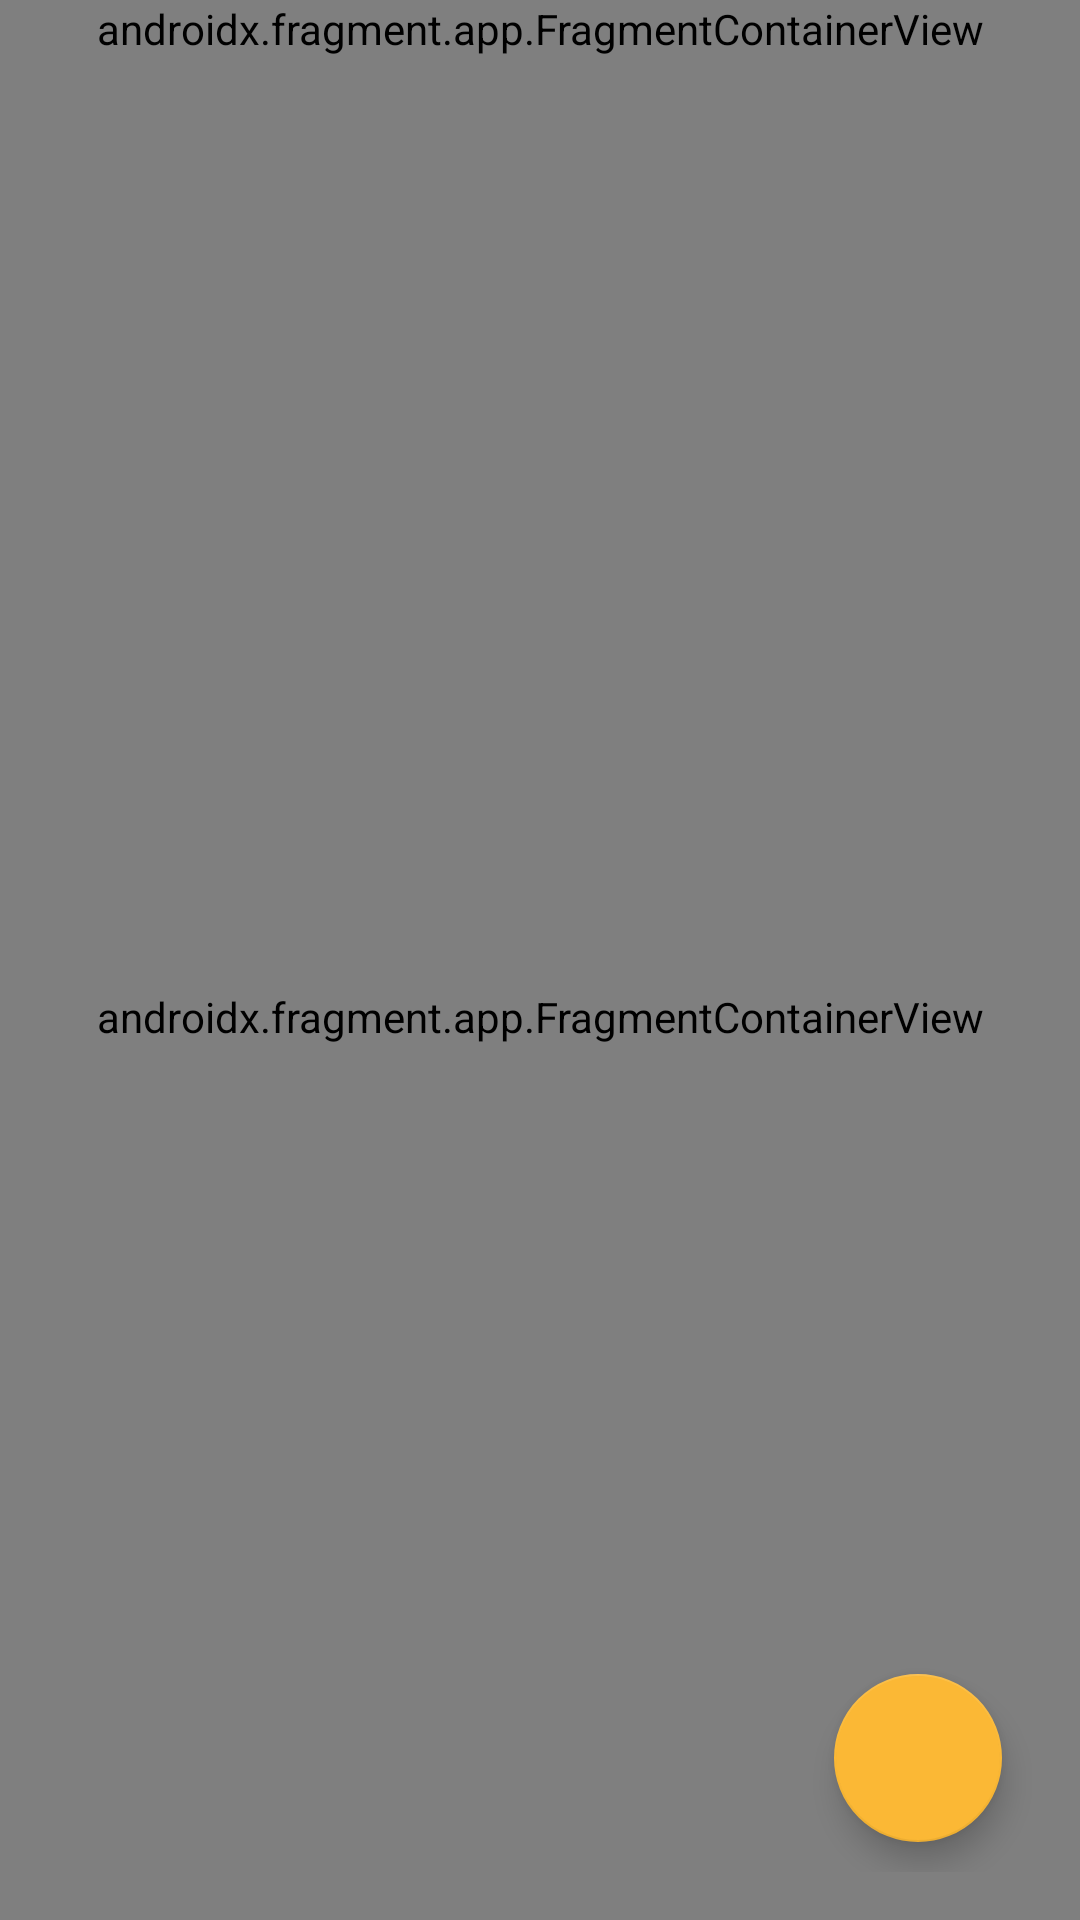

This screen was rendered from an Android layout file. Write that file and the resources it references.
<!-- AndroidManifest.xml: application theme Theme.Simplenotepad -->
<!-- res/layout/fragment_home.xml -->
<?xml version="1.0" encoding="utf-8"?>
<FrameLayout
    xmlns:android="http://schemas.android.com/apk/res/android"
    xmlns:app="http://schemas.android.com/apk/res-auto"
    xmlns:tools="http://schemas.android.com/tools"
    android:layout_height="match_parent"
    android:layout_width="match_parent">

    <androidx.coordinatorlayout.widget.CoordinatorLayout
        android:background="@color/granite_gray"
        android:layout_height="match_parent"
        android:layout_width="match_parent"
        tools:context=".MainActivity">

        <com.google.android.material.appbar.AppBarLayout
            android:background="@android:color/transparent"
            android:id="@+id/appbar"
            android:layout_height="wrap_content"
            android:layout_width="match_parent">

            <androidx.fragment.app.FragmentContainerView
                android:id="@+id/notesFragment"
                android:layout_height="match_parent"
                android:layout_width="match_parent"
                android:name="com.sh.michael.simple_notepad.feature_notes.ui.StickyNotesFragment"
                app:layout_collapseMode="parallax"
                app:layout_scrollFlags="scroll|exitUntilCollapsed"
                tools:ignore="FragmentTagUsage" />

        </com.google.android.material.appbar.AppBarLayout>

        <androidx.fragment.app.FragmentContainerView
            android:id="@+id/notepadFragment"
            android:layout_height="match_parent"
            android:layout_width="match_parent"
            android:name="com.sh.michael.simple_notepad.feature_files.ui.FilesFragment"
            app:layout_behavior="@string/appbar_scrolling_view_behavior"
            tools:ignore="FragmentTagUsage" />

    </androidx.coordinatorlayout.widget.CoordinatorLayout>

    <View
        android:background="#c0000000"
        android:id="@+id/dimmedBackgroundView"
        android:layout_height="match_parent"
        android:layout_width="match_parent"
        android:visibility="gone"
        tools:visibility="visible" />

    <androidx.appcompat.widget.LinearLayoutCompat
        android:id="@+id/fabContainer"
        android:layout_gravity="bottom|end"
        android:layout_height="wrap_content"
        android:layout_width="wrap_content"
        android:orientation="vertical"
        android:padding="@dimen/default_gap_medium">

        <com.google.android.material.floatingactionbutton.FloatingActionButton
            android:contentDescription="@null"
            android:id="@+id/newNoteFab"
            android:layout_centerInParent="true"
            android:layout_gravity="right"
            android:layout_height="wrap_content"
            android:layout_marginHorizontal="10dp"
            android:layout_marginTop="10dp"
            android:layout_width="wrap_content"
            android:src="@drawable/ic_add_note"
            android:visibility="gone"
            app:backgroundTint="@color/chinese_white"
            app:fabSize="mini"
            app:rippleColor="@color/white"
            app:tint="@color/banana_yellow" />

        <com.google.android.material.floatingactionbutton.FloatingActionButton
            android:contentDescription="@null"
            android:id="@+id/newFileFab"
            android:layout_gravity="right"
            android:layout_height="wrap_content"
            android:layout_margin="10dp"
            android:layout_width="wrap_content"
            android:src="@drawable/ic_add_folder"
            android:visibility="gone"
            app:backgroundTint="@color/chinese_white"
            app:fabSize="mini"
            app:rippleColor="@color/white"
            app:tint="@color/banana_yellow" />

        <com.google.android.material.floatingactionbutton.FloatingActionButton
            android:contentDescription="@null"
            android:id="@+id/addNewFab"
            android:layout_height="wrap_content"
            android:layout_margin="10dp"
            android:layout_width="wrap_content"
            android:src="@drawable/ic_plus"
            app:backgroundTint="@color/banana_yellow"
            app:fabSize="normal"
            app:maxImageSize="@dimen/default_gap_large"
            app:tint="@color/black" />

    </androidx.appcompat.widget.LinearLayoutCompat>
</FrameLayout>
<!-- resources referenced by this layout -->
<resources>
  <color name="banana_yellow">#fbb835</color>
  <color name="black">#000000</color>
  <color name="chinese_white">#e1e1e0</color>
  <color name="granite_gray">#616161</color>
  <color name="white">#FFFFFF</color>
  <dimen name="default_gap_large">24dp</dimen>
  <dimen name="default_gap_medium">16dp</dimen>
  <!-- drawable ic_add_note (drawable) -->
  <vector android:height="24dp" android:tint="#000000"
      android:viewportHeight="24" android:viewportWidth="24"
      android:width="24dp" xmlns:android="http://schemas.android.com/apk/res/android">
      <path android:fillColor="@android:color/white" android:pathData="M4,3h6c0.55,0 1,0.45 1,1v6c0,0.55 -0.45,1 -1,1H4c-0.55,0 -1,-0.45 -1,-1V4C3,3.45 3.45,3 4,3zM14,3h6c0.55,0 1,0.45 1,1v6c0,0.55 -0.45,1 -1,1h-6c-0.55,0 -1,-0.45 -1,-1V4C13,3.45 13.45,3 14,3zM4,13h6c0.55,0 1,0.45 1,1v6c0,0.55 -0.45,1 -1,1H4c-0.55,0 -1,-0.45 -1,-1v-6C3,13.45 3.45,13 4,13zM17,13L17,13c-0.55,0 -1,0.45 -1,1v2h-2c-0.55,0 -1,0.45 -1,1v0c0,0.55 0.45,1 1,1h2v2c0,0.55 0.45,1 1,1h0c0.55,0 1,-0.45 1,-1v-2h2c0.55,0 1,-0.45 1,-1v0c0,-0.55 -0.45,-1 -1,-1h-2v-2C18,13.45 17.55,13 17,13z"/>
  </vector>
  <style name="Theme.Simplenotepad" parent="Theme.MaterialComponents.DayNight.NoActionBar">
          
          <item name="colorPrimary">@color/granite_gray</item>
          <item name="colorPrimaryVariant">@color/onyx</item>
          <item name="colorOnPrimary">@color/white</item>
          
          <item name="colorSecondary">@color/banana_yellow</item>
          <item name="colorSecondaryVariant">@color/teal_700</item>
          <item name="colorOnSecondary">@color/black</item>
          
          <item name="android:statusBarColor">?attr/colorPrimaryVariant</item>
          
      </style>
  <color name="onyx">#373737</color>
  <color name="teal_700">#FF018786</color>
</resources>
